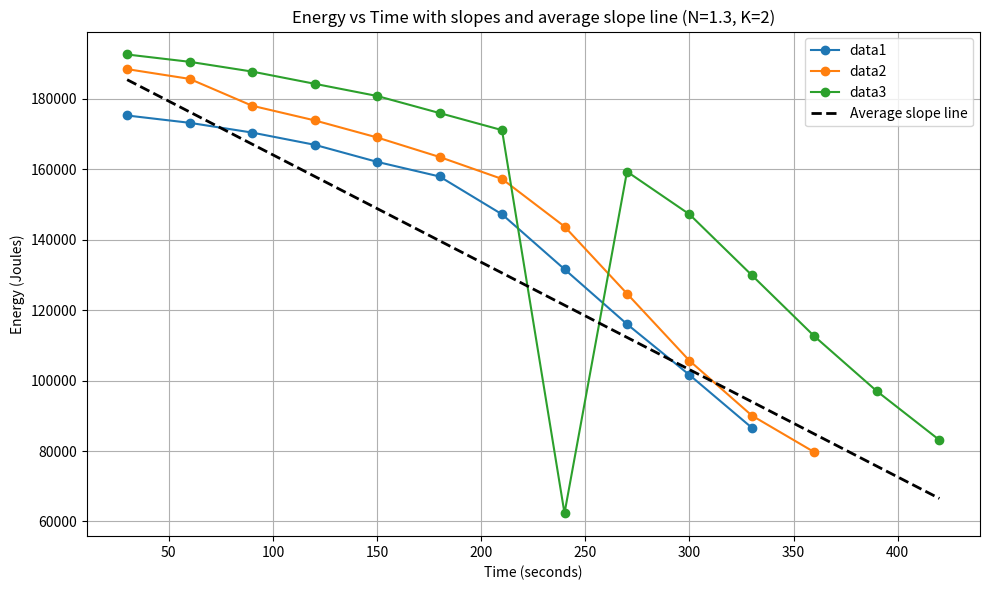

The matplotlib source for this figure:
import numpy as np
import matplotlib.pyplot as plt

# Time array in seconds (30s intervals)
time = [30 * i for i in range(1, 15)]  # 30, 60, ..., 420 seconds

# Voltage data for N=1.3, K=2
array_1 = [12.13, 12.10, 12.06, 12.01, 11.94, 11.88, 11.80, 11.71, 11.62, 11.53, 11.40]
array_2 = [12.32, 12.28, 12.17, 12.11, 12.04, 11.96, 11.87, 11.78, 11.67, 11.56, 11.43, 11.34]
array_3 = [12.38, 12.35, 12.31, 12.26, 12.21, 12.14, 12.07, 11.19, 11.90, 11.80, 11.70, 11.60, 11.49, 11.37]

data = [array_1, array_2, array_3]
labels = ['data1', 'data2', 'data3']

# Voltage to SOC (%) mapping (linear approx)
voltage_soc_map = {
    12.6: 100,
    11.85: 75,
    11.55: 50,
    11.1: 25,
    9.0: 0
}

E_max = 57.72  # Maximum energy in Wh

def voltage_to_wh(voltage):
    voltages = np.array(list(voltage_soc_map.keys()))
    soc_percent = np.array(list(voltage_soc_map.values()))
    soc_interp = np.interp(voltage, voltages[::-1], soc_percent[::-1])
    return soc_interp / 100 * E_max

plt.figure(figsize=(10,6))

slopes = []

for i, dataset in enumerate(data):
    t_array = np.array(time[:len(dataset)])
    v_array = np.array(dataset)
    
    # Convert voltage to energy in Wh then to Joules
    energy_wh = voltage_to_wh(v_array)
    energy_j = energy_wh * 3600  # Wh to Joules
    
    # Plot energy vs time
    plt.plot(t_array, energy_j, 'o-', label=labels[i])
    
    # Linear fit to get slope (J/s)
    coeffs = np.polyfit(t_array, energy_j, 1)
    slope = coeffs[0]
    slopes.append(slope)
    print(f"Slope (J/s) for {labels[i]}: {slope:.4f}")

# Average slope
avg_slope = np.mean(slopes)
print(f"\nAverage slope (J/s) across all datasets: {avg_slope:.4f}")

# Plot average slope line
t_line = np.array([min(time), max(time)])
# Starting energy for average slope line: use mean of first energies
start_energies = [voltage_to_wh(np.array(d))[0] * 3600 for d in data]
E0 = np.mean(start_energies)
avg_line = E0 + avg_slope * (t_line - t_line[0])

plt.plot(t_line, avg_line, 'k--', linewidth=2, label='Average slope line')

plt.xlabel('Time (seconds)')
plt.ylabel('Energy (Joules)')
plt.title('Energy vs Time with slopes and average slope line (N=1.3, K=2)')
plt.grid(True)
plt.legend()
plt.tight_layout()
plt.show()
